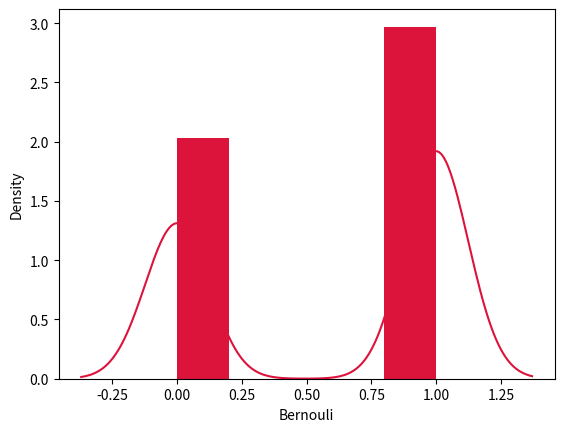

This chart was generated by the following Python code: (Note: this script raises an exception after producing the figure.)
from scipy.stats import bernoulli
import seaborn as sb
import matplotlib.pyplot as plt

data_bern = bernoulli.rvs(size=1000, p =0.6)
# plt.plot(data_bern)
# plt.show()

ax = sb.distplot(data_bern, kde = True,color= 'crimson', hist_kws={"linewidth": 25, "alpha": 1})
ax.set(xlabel= "Bernouli", yLabel ="Frequency")
plt.show()
